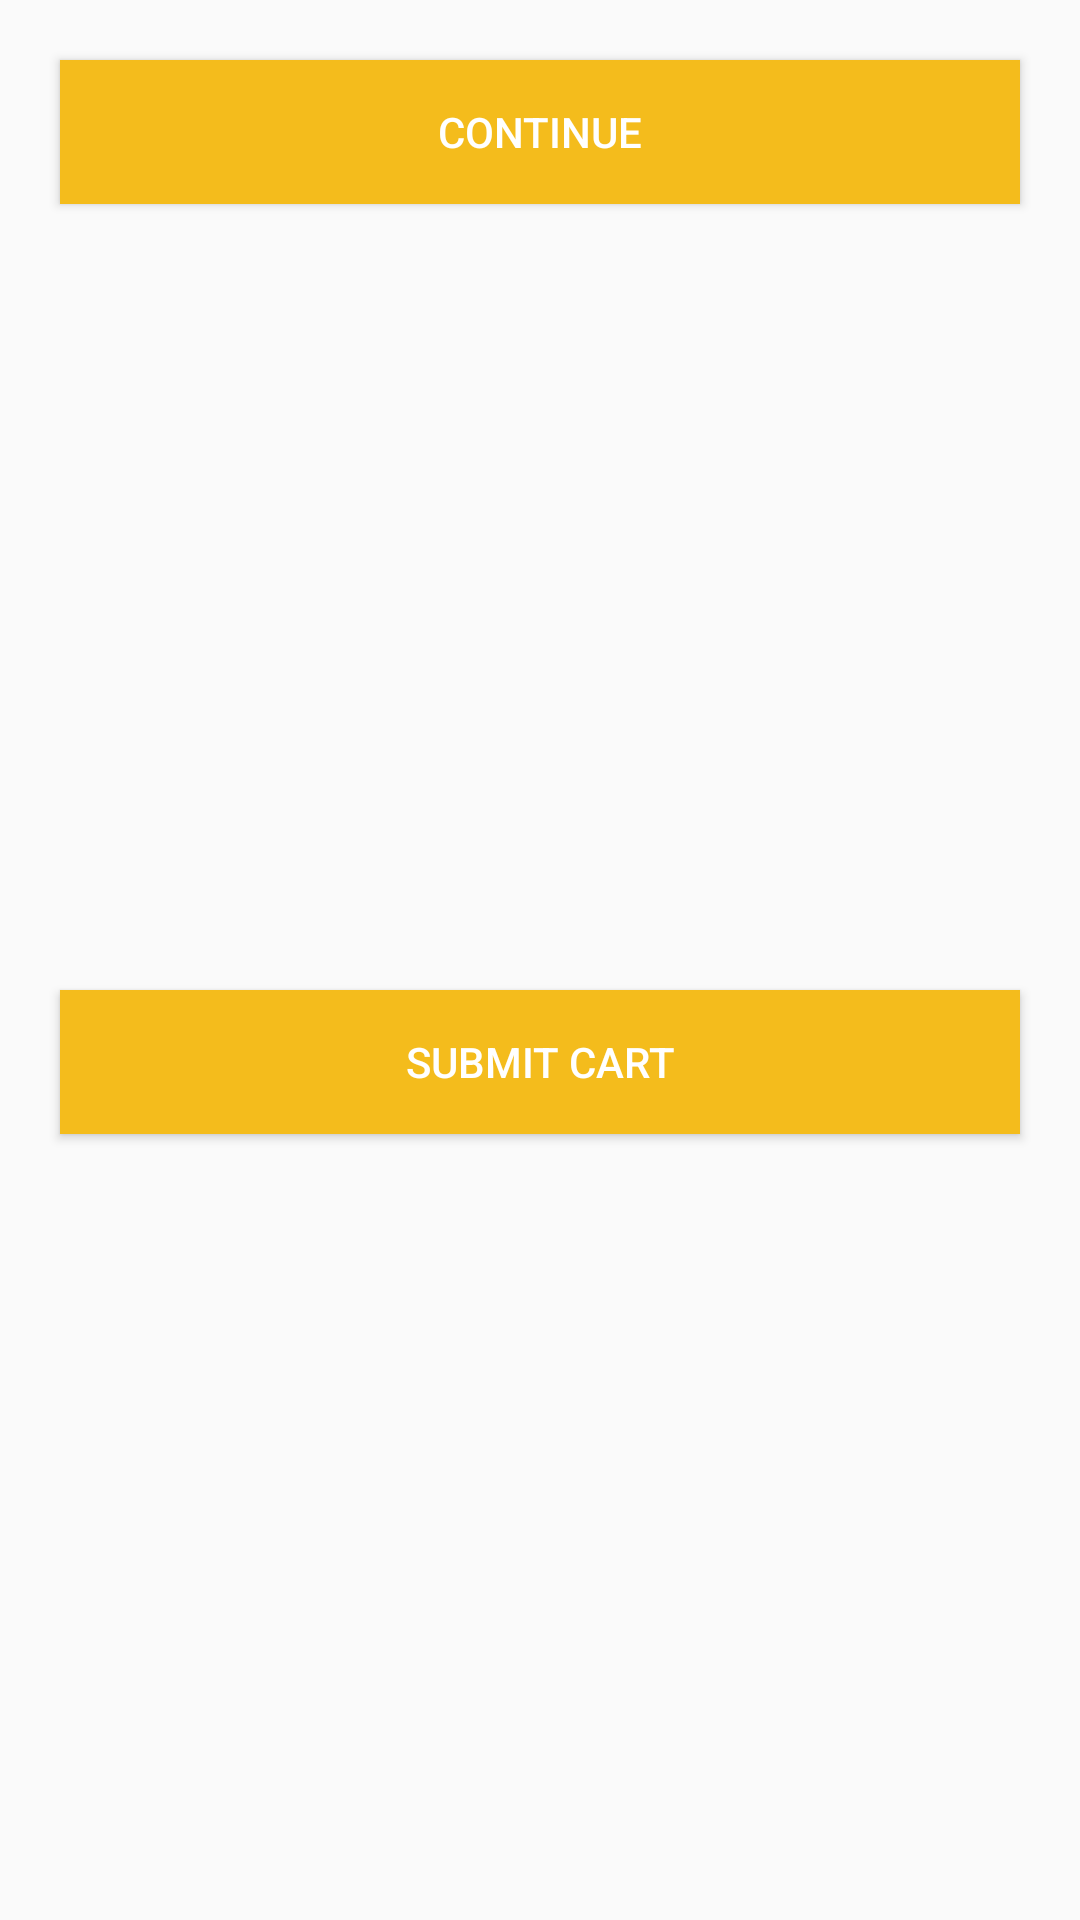

Reconstruct the res/layout file that produces this screen, plus the resources it refers to.
<!-- AndroidManifest.xml: application theme AppTheme -->
<!-- res/layout/button_proceed.xml -->
<?xml version="1.0" encoding="utf-8"?>
<androidx.constraintlayout.widget.ConstraintLayout xmlns:android="http://schemas.android.com/apk/res/android"
    xmlns:app="http://schemas.android.com/apk/res-auto"
    xmlns:tools="http://schemas.android.com/tools"
    android:layout_width="match_parent"
    android:layout_height="wrap_content">

    <Button
        android:id="@+id/loginbttn"
        android:layout_width="match_parent"
        android:layout_height="wrap_content"
        android:layout_margin="20dp"
        android:layout_marginTop="8dp"
        android:background="@color/coloryellowbuttontextfield"
        android:text="Continue"
        android:textColor="#fff"
        app:layout_constraintEnd_toEndOf="parent"
        app:layout_constraintHorizontal_bias="0.6"
        app:layout_constraintStart_toStartOf="parent"
        app:layout_constraintTop_toTopOf="parent" />

    <ProgressBar
        android:id="@+id/loginprogress"
        style="?android:attr/progressBarStyle"
        android:layout_width="wrap_content"
        android:layout_height="wrap_content"
        android:layout_marginBottom="8dp"
        android:indeterminateTint="@color/coloryellowbuttontextfield"
        android:visibility="gone"
        app:layout_constraintBottom_toBottomOf="@+id/loginbttn"
        app:layout_constraintEnd_toEndOf="@+id/loginbttn"
        app:layout_constraintHorizontal_bias="0.495"
        app:layout_constraintStart_toStartOf="@+id/loginbttn" />

    <Button
        android:id="@+id/submitbbtn"
        android:layout_width="match_parent"
        android:layout_height="wrap_content"
        android:layout_margin="20dp"
        android:background="@color/coloryellowbuttontextfield"
        android:text="Submit Cart"
        android:textColor="#fff"
        app:layout_constraintBottom_toBottomOf="parent"
        app:layout_constraintEnd_toEndOf="parent"
        app:layout_constraintStart_toStartOf="parent"
        app:layout_constraintTop_toBottomOf="@+id/loginbttn" />

    <ProgressBar
        android:id="@+id/submitprogress"
        style="?android:attr/progressBarStyle"
        android:layout_width="wrap_content"
        android:layout_height="wrap_content"
        android:layout_marginBottom="8dp"
        android:indeterminateTint="@color/coloryellowbuttontextfield"
        android:visibility="gone"
        app:layout_constraintBottom_toBottomOf="@+id/submitbbtn"
        app:layout_constraintEnd_toEndOf="@+id/submitbbtn"
        app:layout_constraintHorizontal_bias="0.495"
        app:layout_constraintStart_toStartOf="@+id/submitbbtn" />
</androidx.constraintlayout.widget.ConstraintLayout>
<!-- resources referenced by this layout -->
<resources>
  <color name="coloryellowbuttontextfield">#F4BC1C</color>
  <style name="AppTheme" parent="Theme.AppCompat.Light.NoActionBar">
          
          <item name="colorPrimary">@color/colorPrimary</item>
          <item name="colorPrimaryDark">@color/colorPrimaryDark</item>
          <item name="colorAccent">@color/colorAccent</item>
          <item name="android:textColorHint">@color/coloryellowtextfield</item>
      </style>
  <color name="colorPrimary">#6200EE</color>
  <color name="colorPrimaryDark">#D3D3D3</color>
  <color name="colorAccent">#03DAC5</color>
  <color name="coloryellowtextfield">#FFFF00</color>
</resources>
